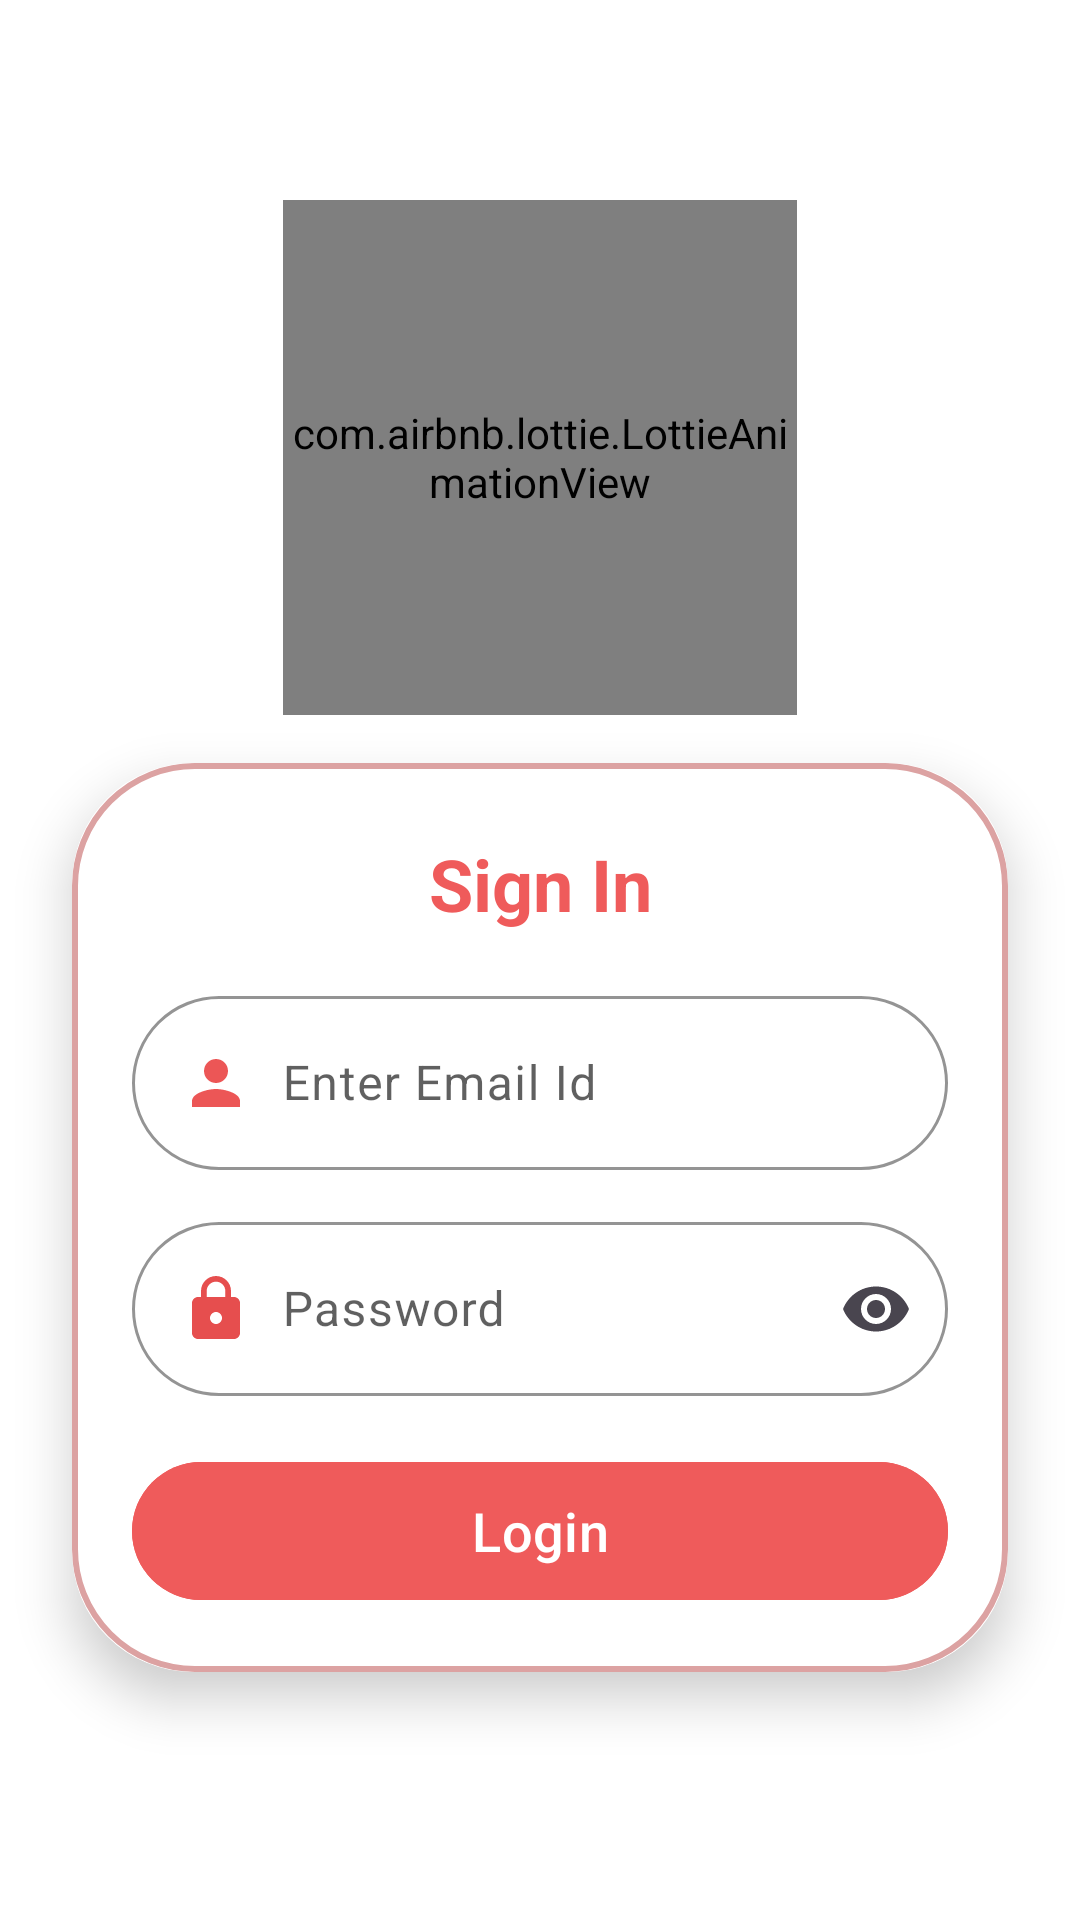

Reconstruct the res/layout file that produces this screen, plus the resources it refers to.
<!-- AndroidManifest.xml: application theme Theme.EaseDropPartner -->
<!-- res/layout/activity_all_india_delivery_sign_in.xml -->
<?xml version="1.0" encoding="utf-8"?>
<ScrollView xmlns:android="http://schemas.android.com/apk/res/android"
    xmlns:app="http://schemas.android.com/apk/res-auto"
    xmlns:tools="http://schemas.android.com/tools"
    android:id="@+id/main"
    android:layout_width="match_parent"
    android:layout_height="match_parent"
    android:background="@color/white"
    android:fillViewport="true"
    android:scrollbars="none"
    tools:context=".easedroppartner.activity.All_India_Delivery_Sign_In_Activity">

    <androidx.constraintlayout.widget.ConstraintLayout
        android:layout_width="match_parent"
        android:layout_height="wrap_content"
        android:clipToPadding="false"
        android:paddingHorizontal="24dp"
        android:paddingVertical="16dp">

        <com.airbnb.lottie.LottieAnimationView
            android:id="@+id/lottie1"
            android:layout_width="0dp"
            android:layout_height="0dp"
            app:layout_constraintBottom_toTopOf="@id/card_login"
            app:layout_constraintDimensionRatio="1:1"
            app:layout_constraintEnd_toEndOf="parent"
            app:layout_constraintStart_toStartOf="parent"
            app:layout_constraintTop_toTopOf="parent"
            app:layout_constraintVertical_chainStyle="packed"
            app:layout_constraintWidth_max="190dp"
            app:layout_constraintWidth_percent="0.55"
            app:lottie_autoPlay="true"
            app:lottie_loop="true"
            app:lottie_rawRes="@raw/login1" />

        <androidx.cardview.widget.CardView
            android:id="@+id/card_login"
            android:layout_width="0dp"
            android:layout_height="wrap_content"
            android:layout_marginTop="16dp"
            android:layout_marginBottom="16dp"
            app:cardBackgroundColor="@color/white"
            app:cardCornerRadius="40dp"
            app:cardElevation="10dp"
            app:layout_constraintBottom_toBottomOf="parent"
            app:layout_constraintEnd_toEndOf="parent"
            app:layout_constraintStart_toStartOf="parent"
            app:layout_constraintTop_toBottomOf="@id/lottie1"
            app:layout_constraintWidth_max="480dp">

            <LinearLayout
                android:layout_width="match_parent"
                android:layout_height="wrap_content"
                android:background="@drawable/sigin_edittext"
                android:orientation="vertical"
                android:padding="20dp">

                <TextView
                    android:id="@+id/logintext"
                    android:layout_width="match_parent"
                    android:layout_height="wrap_content"
                    android:layout_marginTop="4dp"
                    android:text="Sign In"
                    android:textAlignment="center"
                    android:textColor="#EF5B5B"
                    android:textSize="24sp"
                    android:textStyle="bold" />

                <com.google.android.material.textfield.TextInputLayout
                    android:id="@+id/ed_login_user_email"
                    android:layout_width="match_parent"
                    android:layout_height="wrap_content"
                    android:layout_marginTop="16dp"
                    android:textColorHint="#9F000000"
                    app:boxCornerRadiusBottomEnd="40dp"
                    app:boxCornerRadiusBottomStart="40dp"
                    app:boxCornerRadiusTopEnd="40dp"
                    app:boxCornerRadiusTopStart="40dp"
                    app:boxStrokeColor="#FDF17474"
                    app:cursorColor="@color/black"
                    app:hintTextColor="@color/black">

                    <com.google.android.material.textfield.TextInputEditText
                        android:id="@+id/email"
                        android:layout_width="match_parent"
                        android:layout_height="wrap_content"
                        android:drawableStart="@drawable/baseline_person_24"
                        android:drawablePadding="10dp"
                        android:hint="Enter Email Id"
                        android:imeOptions="actionNext"
                        android:inputType="textEmailAddress"
                        android:maxLines="1"
                        android:minHeight="52dp"
                        android:textColor="#130F0F"
                        android:textColorLink="#4894D1" />
                </com.google.android.material.textfield.TextInputLayout>

                <com.google.android.material.textfield.TextInputLayout
                    android:id="@+id/ed_login_user_Password"
                    android:layout_width="match_parent"
                    android:layout_height="wrap_content"
                    android:layout_marginTop="12dp"
                    android:textColorHint="#9F000000"
                    app:boxCornerRadiusBottomEnd="40dp"
                    app:boxCornerRadiusBottomStart="40dp"
                    app:boxCornerRadiusTopEnd="40dp"
                    app:boxCornerRadiusTopStart="40dp"
                    app:boxStrokeColor="#FDF17474"
                    app:cursorColor="@color/black"
                    app:endIconMode="password_toggle"
                    app:hintTextColor="@color/black">

                    <com.google.android.material.textfield.TextInputEditText
                        android:id="@+id/password"
                        android:layout_width="match_parent"
                        android:layout_height="wrap_content"
                        android:drawableStart="@drawable/baseline_lock_24"
                        android:drawablePadding="10dp"
                        android:hint="Password"
                        android:imeOptions="actionDone"
                        android:inputType="textPassword"
                        android:maxLines="1"
                        android:minHeight="52dp"
                        android:textColor="#130F0F" />
                </com.google.android.material.textfield.TextInputLayout>

                <com.google.android.material.button.MaterialButton
                    android:id="@+id/btn_login"
                    android:layout_width="match_parent"
                    android:layout_height="54dp"
                    android:layout_marginTop="18dp"
                    android:backgroundTint="#EF5B5B"
                    android:text="Login"
                    android:textColor="@color/white"
                    android:textSize="18sp"
                    app:cornerRadius="30dp" />

            </LinearLayout>
        </androidx.cardview.widget.CardView>

    </androidx.constraintlayout.widget.ConstraintLayout>
</ScrollView>
<!-- resources referenced by this layout -->
<resources>
  <color name="black">#FF000000</color>
  <color name="white">#FFFFFFFF</color>
  <!-- drawable baseline_lock_24 (drawable) -->
  <vector android:height="24dp" android:tint="#E64E4E"
      android:viewportHeight="24" android:viewportWidth="24"
      android:width="24dp" xmlns:android="http://schemas.android.com/apk/res/android">
      <path android:fillColor="@android:color/white" android:pathData="M18,8h-1L17,6c0,-2.76 -2.24,-5 -5,-5S7,3.24 7,6v2L6,8c-1.1,0 -2,0.9 -2,2v10c0,1.1 0.9,2 2,2h12c1.1,0 2,-0.9 2,-2L20,10c0,-1.1 -0.9,-2 -2,-2zM12,17c-1.1,0 -2,-0.9 -2,-2s0.9,-2 2,-2 2,0.9 2,2 -0.9,2 -2,2zM15.1,8L8.9,8L8.9,6c0,-1.71 1.39,-3.1 3.1,-3.1 1.71,0 3.1,1.39 3.1,3.1v2z"/>
  </vector>
  <!-- drawable baseline_person_24 (drawable) -->
  <vector xmlns:android="http://schemas.android.com/apk/res/android" android:height="24dp" android:tint="#EC5656" android:viewportHeight="24" android:viewportWidth="24" android:width="24dp">
        
      <path android:fillColor="@android:color/white" android:pathData="M12,12c2.21,0 4,-1.79 4,-4s-1.79,-4 -4,-4 -4,1.79 -4,4 1.79,4 4,4zM12,14c-2.67,0 -8,1.34 -8,4v2h16v-2c0,-2.66 -5.33,-4 -8,-4z"/>
      
  </vector>
  <!-- drawable sigin_edittext (drawable) -->
  <?xml version="1.0" encoding="utf-8"?>
  <shape xmlns:android="http://schemas.android.com/apk/res/android"
      android:shape="rectangle">
  <stroke
      android:width="2dp"
      android:color="#DCA2A2"/>
  
      <corners
          android:radius="40dp"/>
  </shape>
  <style name="Theme.EaseDropPartner" parent="Base.Theme.EaseDropPartner" />
  <style name="Base.Theme.EaseDropPartner" parent="Theme.Material3.DayNight.NoActionBar">
          
          
      </style>
</resources>
